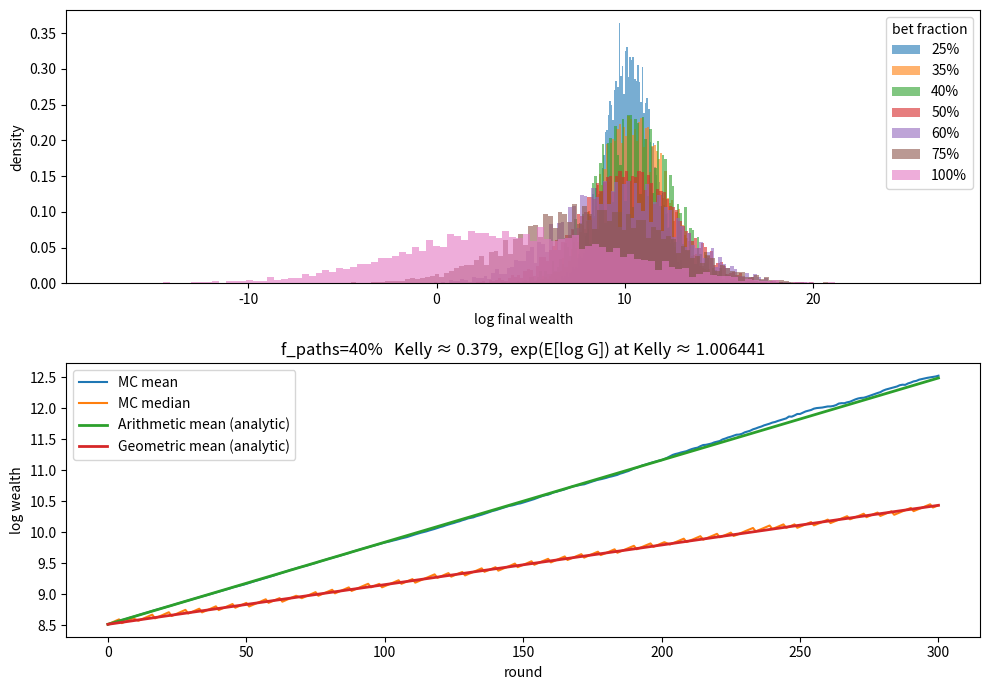

Python code for this plot:
import numpy as np
import matplotlib.pyplot as plt

P = np.array([1/6, 4/6, 1/6])
M_VALS = np.array([0.5, 1.05, 1.5])

def simulate_paths(S0, f, rounds=300, num_paths=10_000, seed=0):
    rng = np.random.default_rng(seed)
    idx = rng.choice(3, size=(rounds, num_paths), p=P)
    M = M_VALS[idx]
    G = (1 - f) + f * M
    W = np.empty((rounds + 1, num_paths), dtype=float)
    W[0] = S0
    W[1:] = S0 * np.cumprod(G, axis=0)
    return W

def ar_mean_path(S0, f, rounds=300):
    EG = (1 - f) + f * (P @ M_VALS)
    t = np.arange(rounds + 1)
    return t, S0 * (EG ** t)

def geo_mean_path(S0, f, rounds=300):
    g = np.sum(P * np.log((1 - f) + f * M_VALS))
    t = np.arange(rounds + 1)
    return t, S0 * np.exp(g * t)

def kelly_fraction(n=20001):
    fs = np.linspace(0.0, 1.0, n)
    g = np.array([np.sum(P * np.log((1 - f) + f * M_VALS)) for f in fs])
    i = np.argmax(g)
    return fs[i], g[i]

if __name__ == "__main__":
    S0 = 5000.0
    rounds = 300
    num_paths = 10000
    f_list = [0.25, 0.35, 0.40, 0.50, 0.60, 0.75, 1.00]
    f_paths = 0.40

    fig, ax = plt.subplots(2, figsize=(10, 7))

    for f in f_list:
        W_end = simulate_paths(S0, f, rounds=rounds, num_paths=num_paths, seed=123)[-1]
        ax[0].hist(np.log(W_end[:-1]), bins=120, alpha=0.6, density=True, label=f"{int(f*100)}%")
    ax[0].set_xlabel("log final wealth")
    ax[0].set_ylabel("density")
    ax[0].legend(title="bet fraction")

    W = simulate_paths(S0, f_paths, rounds=rounds, num_paths=num_paths, seed=42)
    t, W_ar = ar_mean_path(S0, f_paths, rounds)
    _, W_geo = geo_mean_path(S0, f_paths, rounds)
    mc_mean = W.mean(axis=1)
    mc_median = np.median(W, axis=1)
    ax[1].plot(t, np.log(mc_mean), label="MC mean")
    ax[1].plot(t, np.log(mc_median), label="MC median")
    ax[1].plot(t, np.log(W_ar), lw=2, label="Arithmetic mean (analytic)")
    ax[1].plot(t, np.log(W_geo), lw=2, label="Geometric mean (analytic)")
    ax[1].set_xlabel("round")
    ax[1].set_ylabel("log wealth")
    ax[1].legend()

    f_star, g_star = kelly_fraction()
    ax[1].set_title(f"f_paths={int(f_paths*100)}%   Kelly ≈ {f_star:.3f},  exp(E[log G]) at Kelly ≈ {np.exp(g_star):.6f}")

    plt.tight_layout()
    plt.show()
